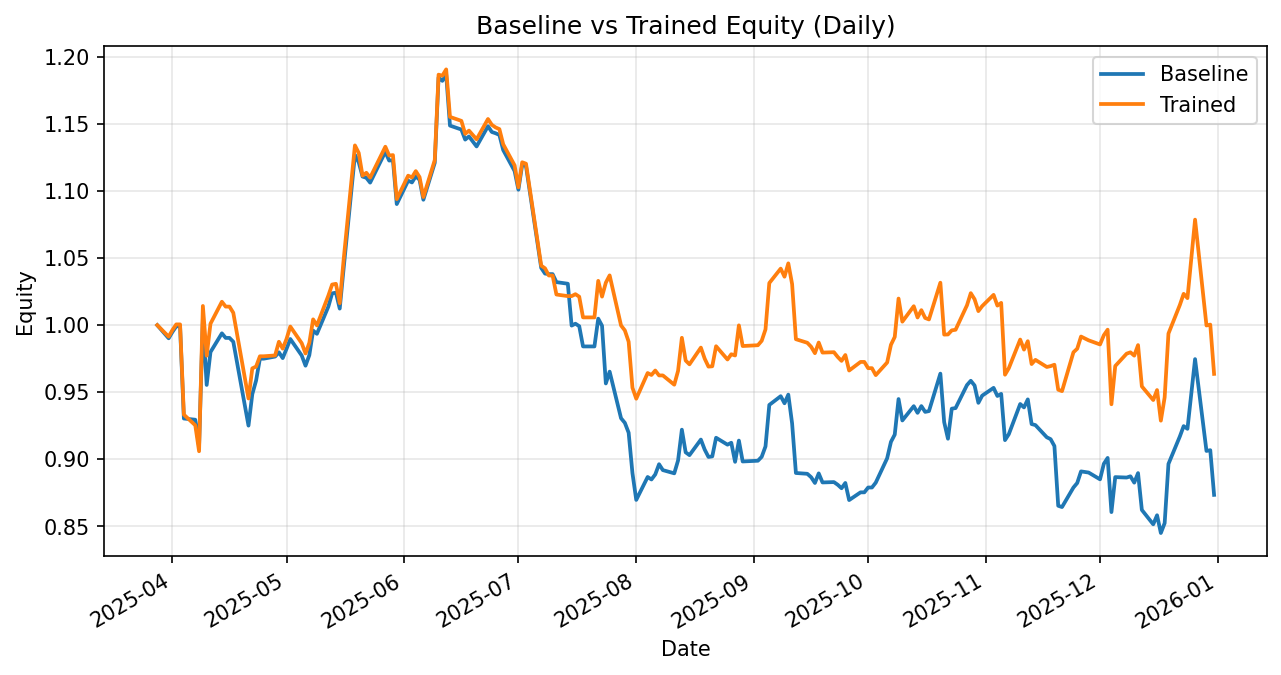

The file beside this chart, header and first rows:
date, daily_return_x, equity_baseline, daily_return_y, equity_trained
2025-03-28, 0.0, 1.0, 0.0, 1.0
2025-03-31, -0.009804, 0.9902, -0.008594, 0.9914
2025-04-01, 0.004827, 0.995, 0.005029, 0.9964
2025-04-02, 0.00419, 0.9991, 0.00419, 1.001
2025-04-03, 0.0, 0.9991, 0.0, 1.001
2025-04-04, -0.06887, 0.9303, -0.0673, 0.9332
2025-04-07, -0.0009534, 0.9294, -0.008483, 0.9253
2025-04-08, -0.02139, 0.9096, -0.02095, 0.9059
2025-04-09, 0.1045, 1.005, 0.1196, 1.014
2025-04-10, -0.04899, 0.9554, -0.0366, 0.9772
2025-04-11, 0.02565, 0.9799, 0.02444, 1.001
2025-04-14, 0.01429, 0.9939, 0.01639, 1.017
2025-04-15, -0.003442, 0.9905, -0.003582, 1.014
2025-04-16, 0.0, 0.9905, 0.0, 1.014
2025-04-17, -0.002891, 0.9876, -0.004541, 1.009
2025-04-21, -0.06338, 0.925, -0.06338, 0.9453
2025-04-22, 0.02536, 0.9485, 0.02379, 0.9678
2025-04-23, 0.01075, 0.9587, 0.001387, 0.9691
2025-04-24, 0.01701, 0.975, 0.00792, 0.9768
2025-04-25, 0.0, 0.975, 0.0, 0.9768
2025-04-28, 0.001614, 0.9766, 0.0006366, 0.9774
2025-04-29, 0.003244, 0.9797, 0.01044, 0.9876
2025-04-30, -0.004388, 0.9754, -0.005172, 0.9825
2025-05-01, 0.007049, 0.9823, 0.00732, 0.9897
2025-05-02, 0.007478, 0.9896, 0.009357, 0.9989
2025-05-05, -0.01242, 0.9774, -0.01242, 0.9865
2025-05-06, -0.007775, 0.9698, -0.007775, 0.9789
2025-05-07, 0.008097, 0.9776, 0.008097, 0.9868
2025-05-08, 0.01876, 0.9959, 0.01776, 1.004
2025-05-09, -0.002433, 0.9935, -0.004484, 0.9998
2025-05-12, 0.02039, 1.014, 0.02217, 1.022
2025-05-13, 0.0098, 1.024, 0.008147, 1.03
2025-05-14, 0.0005203, 1.024, 0.0005203, 1.031
2025-05-15, -0.01165, 1.012, -0.01405, 1.016
2025-05-16, 0.02886, 1.042, 0.03115, 1.048
2025-05-19, 0.08215, 1.127, 0.08215, 1.134
2025-05-20, -0.004981, 1.121, -0.004981, 1.128
2025-05-21, -0.009472, 1.111, -0.01501, 1.112
2025-05-22, -0.000831, 1.11, 0.001934, 1.114
2025-05-23, -0.003256, 1.106, -0.003256, 1.11
2025-05-27, 0.02079, 1.129, 0.02079, 1.133
2025-05-28, -0.005785, 1.123, -0.005785, 1.127
2025-05-29, 0.0002695, 1.123, 0.0002695, 1.127
2025-05-30, -0.02917, 1.09, -0.02917, 1.094
2025-06-02, 0.01603, 1.108, 0.01603, 1.112
2025-06-03, -0.001192, 1.106, -0.001192, 1.11
2025-06-04, 0.004159, 1.111, 0.00426, 1.115
2025-06-05, -0.00239, 1.108, -0.00401, 1.11
2025-06-06, -0.01342, 1.094, -0.01342, 1.096
2025-06-09, 0.02519, 1.121, 0.02519, 1.123
2025-06-10, 0.05674, 1.185, 0.05674, 1.187
2025-06-11, -0.002078, 1.182, -0.0006606, 1.186
2025-06-12, 0.003974, 1.187, 0.003974, 1.191
2025-06-13, -0.03208, 1.149, -0.02977, 1.155
2025-06-16, -0.002559, 1.146, -0.002559, 1.152
2025-06-17, -0.006549, 1.138, -0.008431, 1.143
2025-06-18, 0.00207, 1.141, 0.002134, 1.145
2025-06-20, -0.006542, 1.133, -0.005675, 1.139
2025-06-23, 0.01333, 1.148, 0.01333, 1.154
2025-06-24, -0.00375, 1.144, -0.00375, 1.149
... 132 more rows
